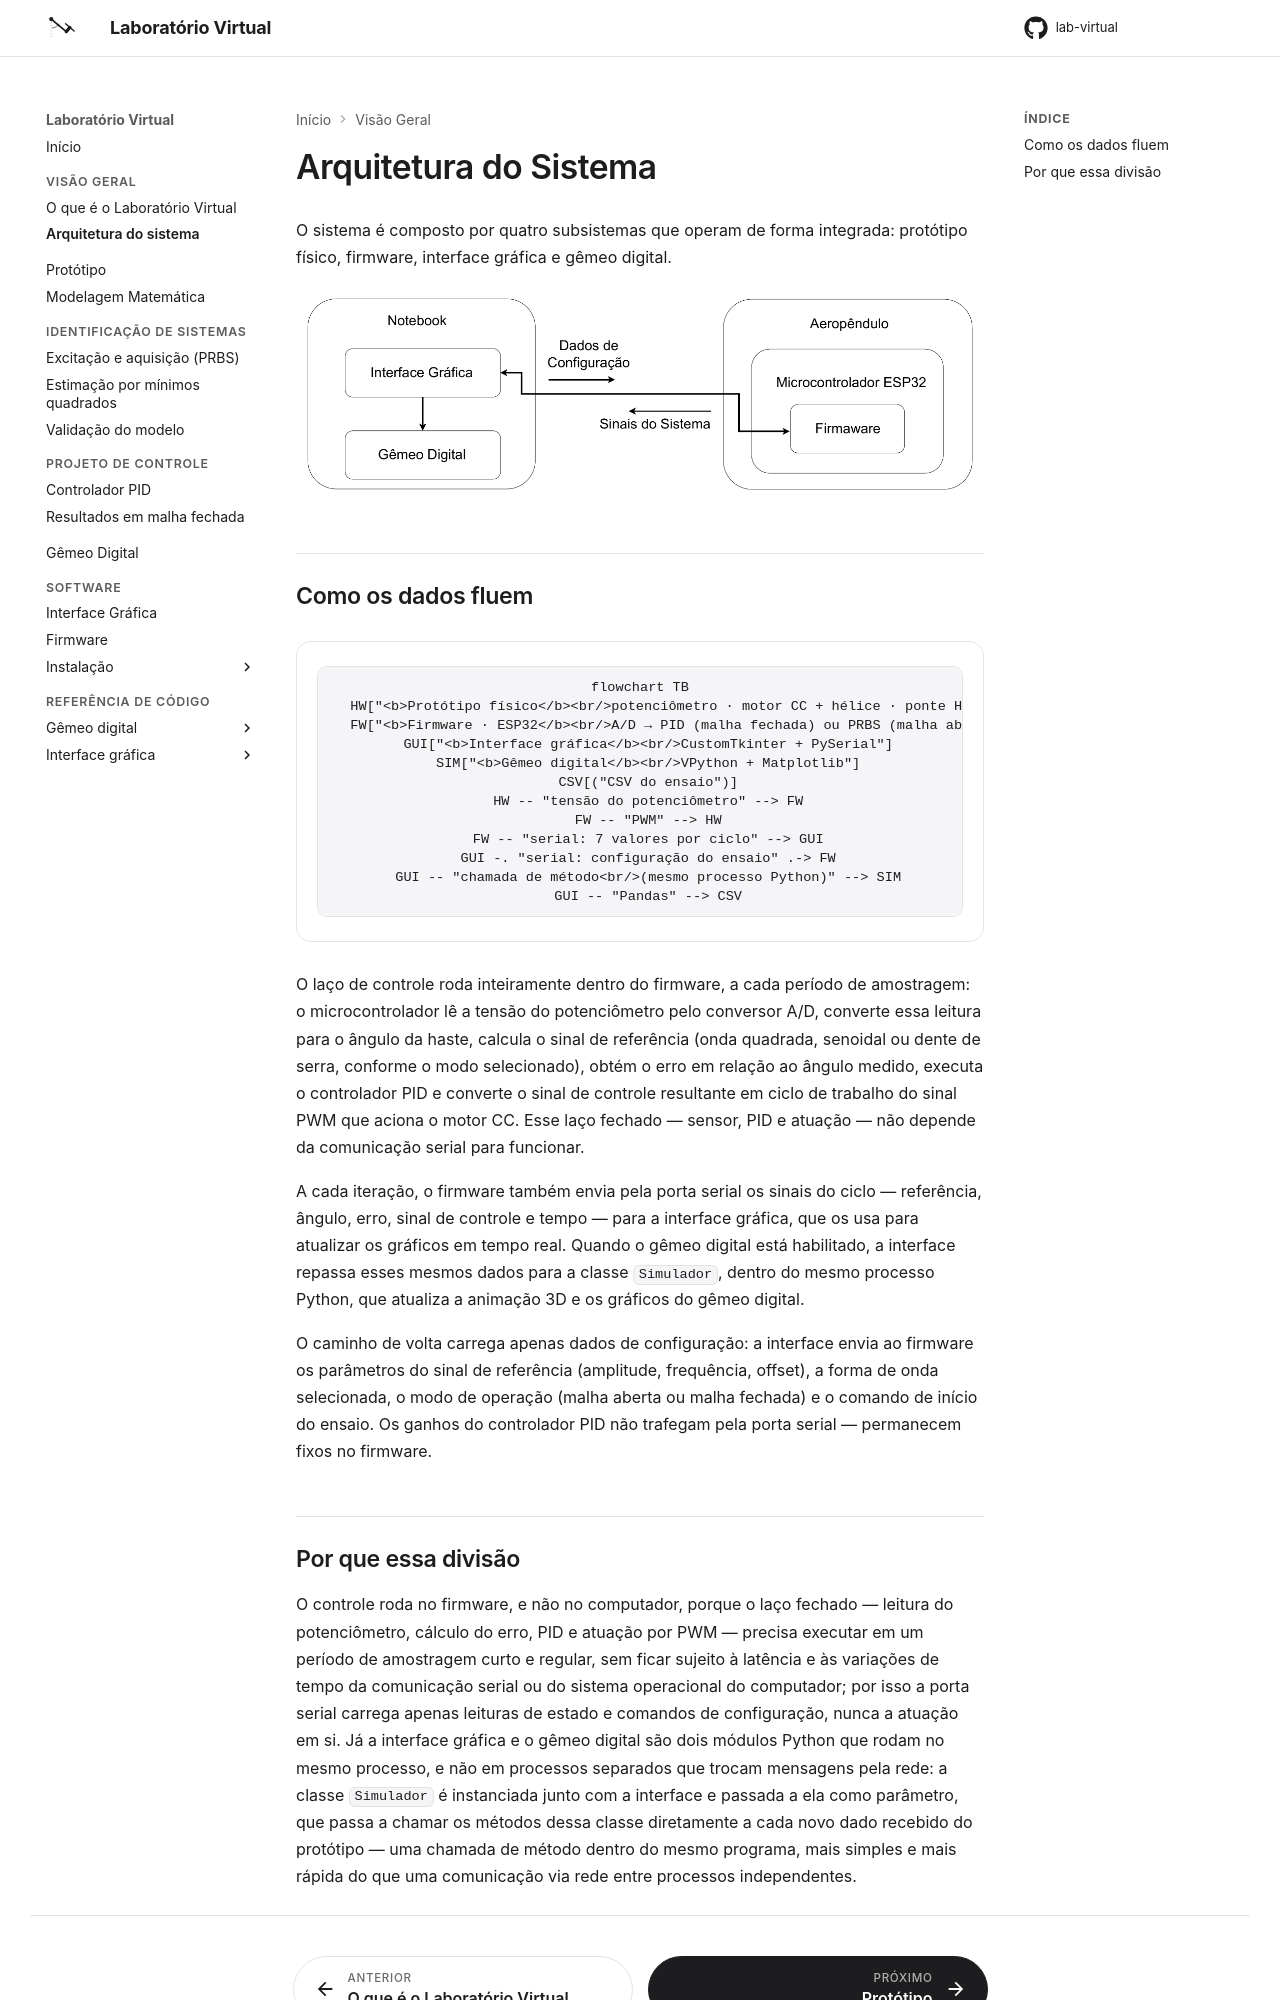

repository: Oseiasdfarias/lab-virtual · page: visao-geral/arquitetura/index.html · generator: mkdocs

---
title: Arquitetura do Sistema
---

# Arquitetura do Sistema

O sistema é composto por quatro subsistemas que operam de forma integrada: protótipo
físico, firmware, interface gráfica e gêmeo digital.

![Diagrama do ecossistema do Aeropêndulo](img/diagrama-ecossistema-1.png)

## Como os dados fluem

```mermaid
flowchart TB
  HW["<b>Protótipo físico</b><br/>potenciômetro · motor CC + hélice · ponte H"]
  FW["<b>Firmware · ESP32</b><br/>A/D → PID (malha fechada) ou PRBS (malha aberta) → PWM"]
  GUI["<b>Interface gráfica</b><br/>CustomTkinter + PySerial"]
  SIM["<b>Gêmeo digital</b><br/>VPython + Matplotlib"]
  CSV[("CSV do ensaio")]
  HW -- "tensão do potenciômetro" --> FW
  FW -- "PWM" --> HW
  FW -- "serial: 7 valores por ciclo" --> GUI
  GUI -. "serial: configuração do ensaio" .-> FW
  GUI -- "chamada de método<br/>(mesmo processo Python)" --> SIM
  GUI -- "Pandas" --> CSV
```

O laço de controle roda inteiramente dentro do firmware, a cada período de amostragem: o
microcontrolador lê a tensão do potenciômetro pelo conversor A/D, converte essa leitura
para o ângulo da haste, calcula o sinal de referência (onda quadrada, senoidal ou dente de
serra, conforme o modo selecionado), obtém o erro em relação ao ângulo medido, executa o
controlador PID e converte o sinal de controle resultante em ciclo de trabalho do sinal
PWM que aciona o motor CC. Esse laço fechado — sensor, PID e atuação — não depende da
comunicação serial para funcionar.

A cada iteração, o firmware também envia pela porta serial os sinais do ciclo — referência,
ângulo, erro, sinal de controle e tempo — para a interface gráfica, que os usa para
atualizar os gráficos em tempo real. Quando o gêmeo digital está habilitado, a interface
repassa esses mesmos dados para a classe `Simulador`, dentro do mesmo processo Python, que
atualiza a animação 3D e os gráficos do gêmeo digital.

O caminho de volta carrega apenas dados de configuração: a interface envia ao firmware os
parâmetros do sinal de referência (amplitude, frequência, offset), a forma de onda
selecionada, o modo de operação (malha aberta ou malha fechada) e o comando de início do
ensaio. Os ganhos do controlador PID não trafegam pela porta serial — permanecem fixos no
firmware.
